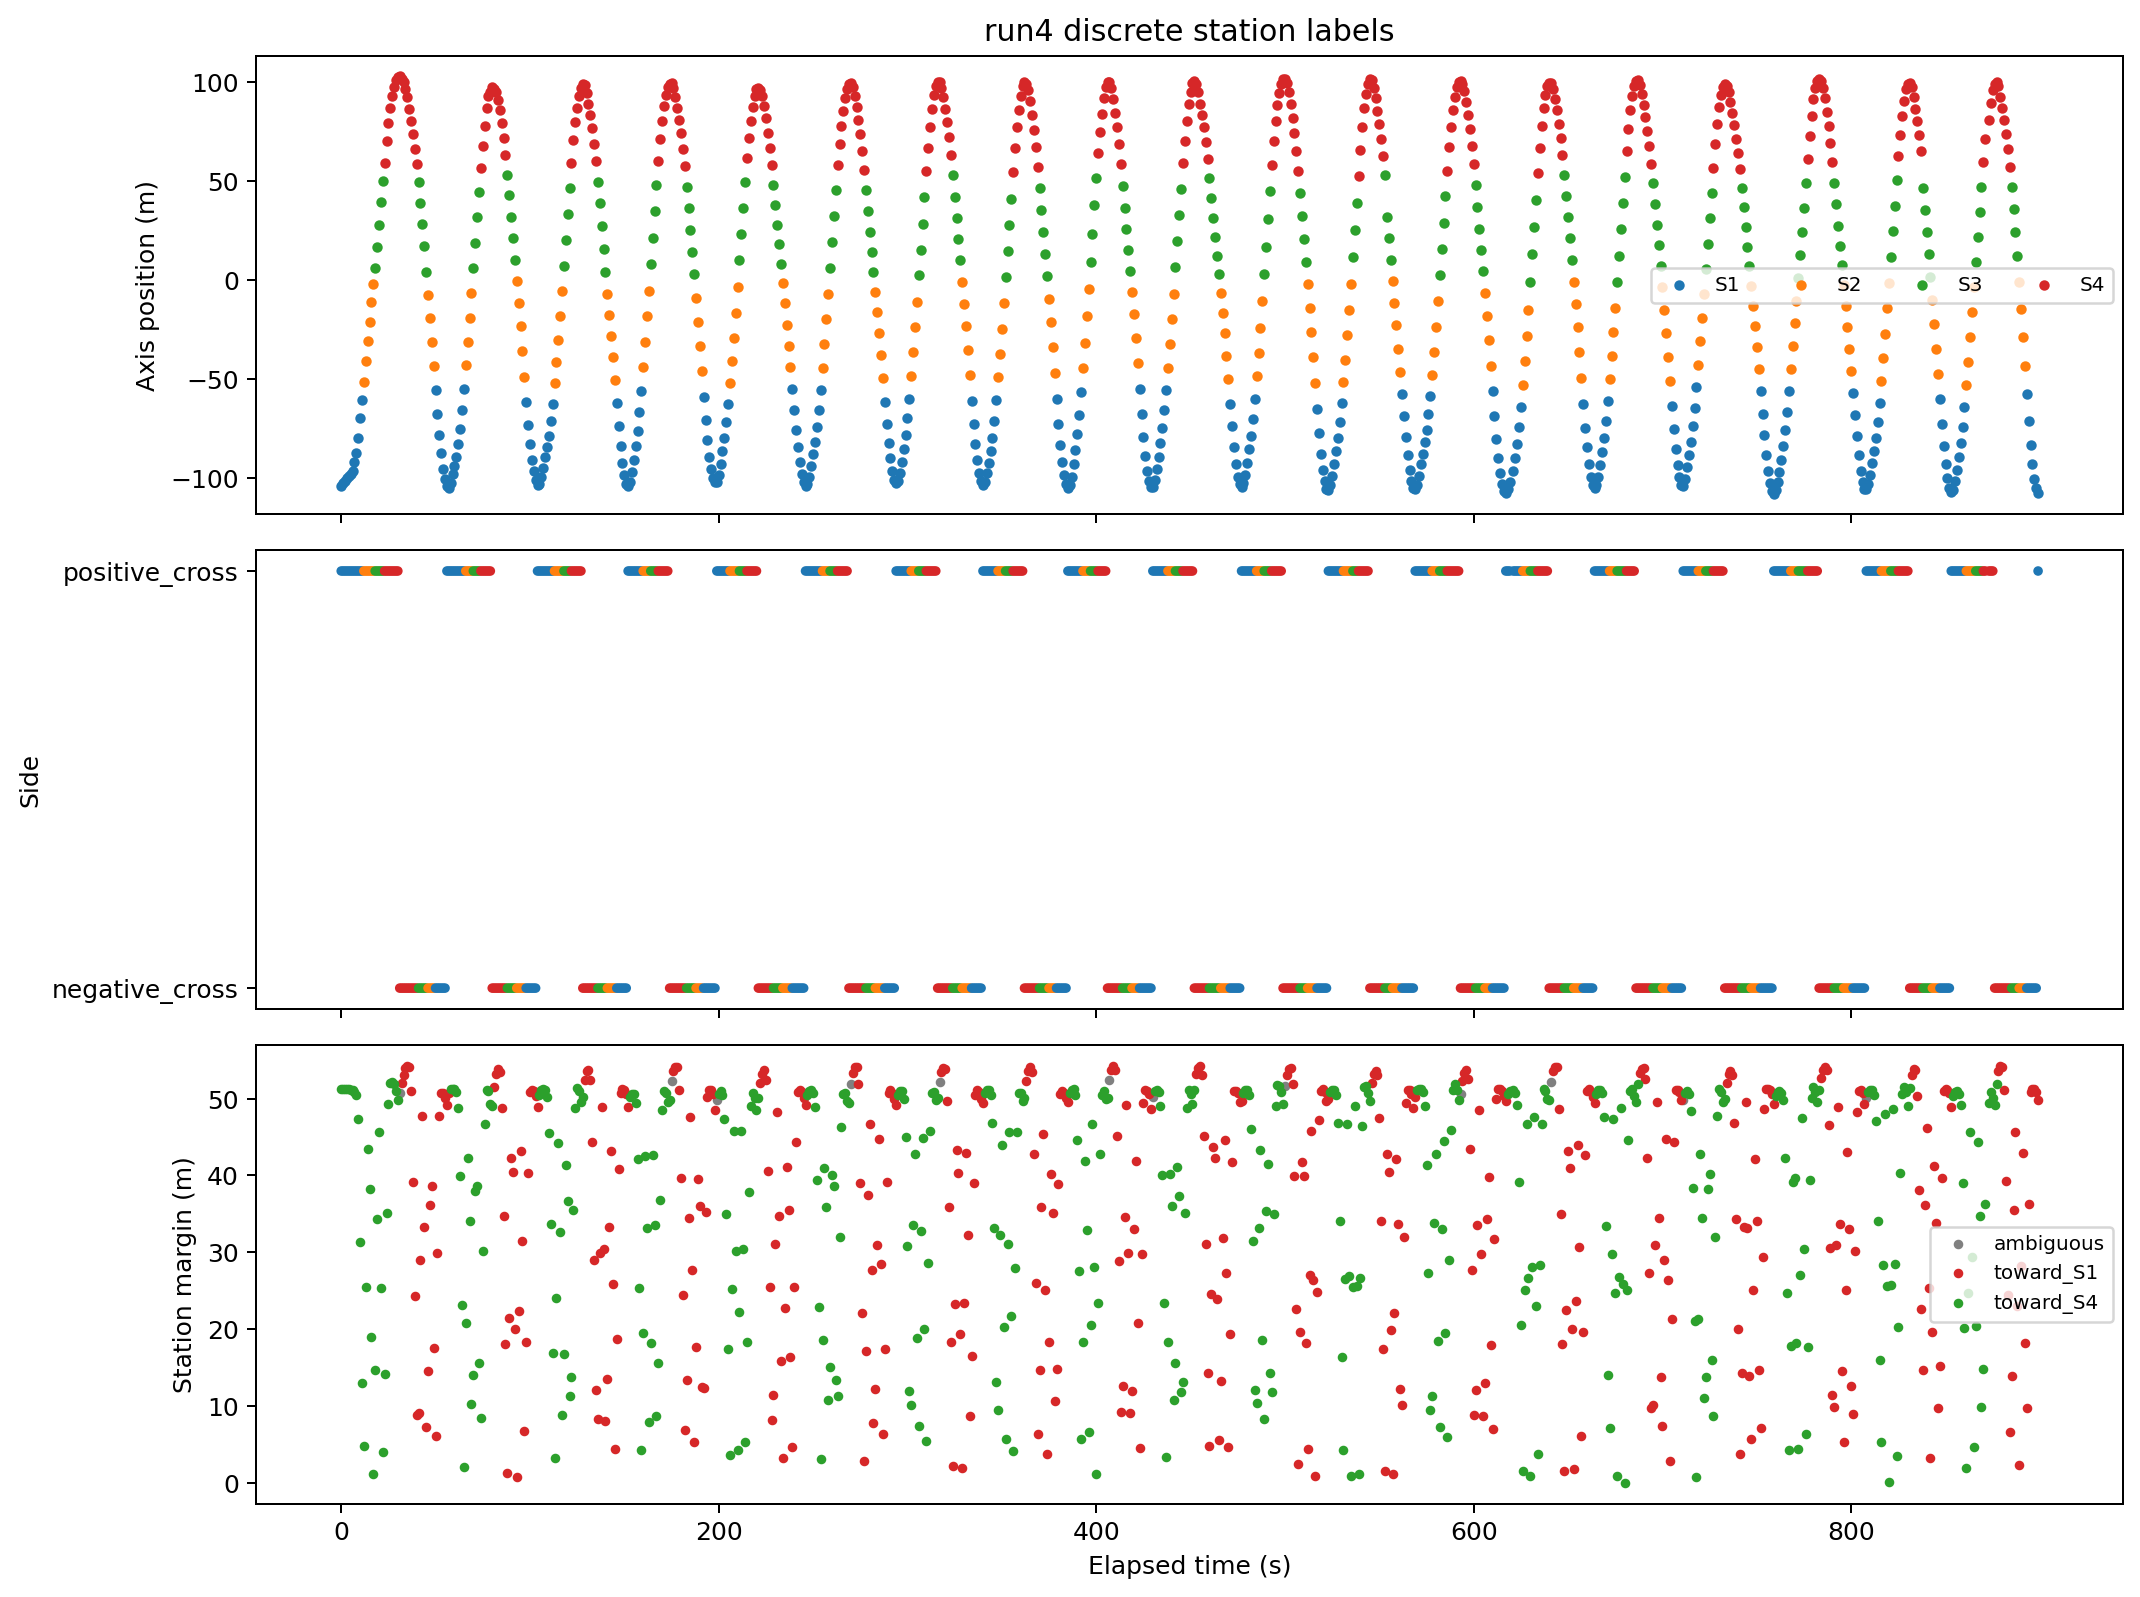

The data file committed next to this chart (first rows):
run_id, label, timestamp, latitude, longitude, axis_m, elapsed_s, axis_velocity_mps, nearest_sensor, nearest_sensor_distance_m, second_sensor_distance_m, sensor_margin_m, nearest_station, nearest_station_distance_m, second_station_distance_m, station_margin_m, nearest_station_axis_m, side_label, direction, lap_progress_stationized
4, gle350, 2024-03-29 21:20:41+00:00, 40.29, -88.13, -103.9, 0.0, 0.0, rs8, 24.46, 37.67, 13.21, 1, 24.46, 75.74, 51.28, -78.93, positive_cross, toward_S4, 0.5385
4, gle350, 2024-03-29 21:20:42+00:00, 40.29, -88.13, -102.4, 1.0, 1.451, rs8, 23.05, 36.47, 13.42, 1, 23.05, 74.31, 51.26, -78.93, positive_cross, toward_S4, 0.5654
4, gle350, 2024-03-29 21:20:43+00:00, 40.29, -88.13, -101.3, 2.0, 1.115, rs8, 21.96, 35.63, 13.66, 1, 21.96, 73.2, 51.24, -78.93, positive_cross, toward_S4, 0.586
4, gle350, 2024-03-29 21:20:44+00:00, 40.29, -88.13, -100.1, 3.0, 1.224, rs8, 20.76, 34.8, 14.04, 1, 20.76, 71.99, 51.23, -78.93, positive_cross, toward_S4, 0.6087
4, gle350, 2024-03-29 21:20:45+00:00, 40.29, -88.13, -98.95, 4.0, 1.113, rs8, 19.67, 34.07, 14.4, 1, 19.67, 70.88, 51.21, -78.93, positive_cross, toward_S4, 0.6293
4, gle350, 2024-03-29 21:20:46+00:00, 40.29, -88.13, -97.72, 5.0, 1.224, rs8, 18.47, 33.29, 14.82, 1, 18.47, 69.66, 51.19, -78.93, positive_cross, toward_S4, 0.652
4, gle350, 2024-03-29 21:20:47+00:00, 40.29, -88.13, -96.5, 6.0, 1.224, rs8, 17.27, 32.54, 15.26, 1, 17.27, 68.44, 51.17, -78.93, positive_cross, toward_S4, 0.6747
4, gle350, 2024-03-29 21:20:48+00:00, 40.29, -88.13, -91.81, 7.0, 4.686, rs8, 12.93, 29.42, 16.49, 1, 12.93, 63.83, 50.9, -78.93, positive_cross, toward_S4, 0.7614
4, gle350, 2024-03-29 21:20:49+00:00, 40.29, -88.13, -87.13, 8.0, 4.677, rs8, 8.764, 27.27, 18.5, 1, 8.764, 59.2, 50.44, -78.93, positive_cross, toward_S4, 0.8481
4, gle350, 2024-03-29 21:20:50+00:00, 40.29, -88.13, -79.68, 9.0, 7.453, rs8, 4.452, 25.72, 21.27, 1, 4.452, 51.8, 47.35, -78.93, positive_cross, toward_S4, 0.9861
4, gle350, 2024-03-29 21:20:51+00:00, 40.29, -88.13, -69.79, 10.0, 9.893, rs8, 10.59, 27.32, 16.73, 1, 10.59, 41.95, 31.36, -78.93, positive_cross, toward_S4, 1.169
4, gle350, 2024-03-29 21:20:52+00:00, 40.29, -88.13, -60.34, 11.0, 9.445, rs8, 19.54, 31.93, 12.39, 1, 19.54, 32.54, 13, -78.93, positive_cross, toward_S4, 1.344
4, gle350, 2024-03-29 21:20:53+00:00, 40.29, -88.13, -51.35, 12.0, 8.993, rs6, 23.53, 28.33, 4.793, 2, 23.53, 28.33, 4.793, -27.63, positive_cross, toward_S4, 1.561
4, gle350, 2024-03-29 21:20:54+00:00, 40.29, -88.13, -40.78, 13.0, 10.57, rs6, 13.45, 32.68, 19.22, 2, 13.45, 38.9, 25.45, -27.63, positive_cross, toward_S4, 1.757
4, gle350, 2024-03-29 21:20:55+00:00, 40.29, -88.13, -30.77, 14.0, 10.01, rs6, 5.384, 29.98, 24.59, 2, 5.384, 48.87, 43.49, -27.63, positive_cross, toward_S4, 1.942
4, gle350, 2024-03-29 21:20:56+00:00, 40.29, -88.13, -20.87, 15.0, 9.896, rs6, 8.707, 30.47, 21.76, 2, 8.707, 46.9, 38.19, -27.63, positive_cross, toward_S4, 2.125
4, gle350, 2024-03-29 21:20:57+00:00, 40.29, -88.13, -10.85, 16.0, 10.02, rs6, 18.13, 33.51, 15.38, 2, 18.13, 37.07, 18.94, -27.63, positive_cross, toward_S4, 2.311
4, gle350, 2024-03-29 21:20:58+00:00, 40.29, -88.13, -1.736, 17.0, 9.118, rs6, 26.98, 28.12, 1.14, 2, 26.98, 28.12, 1.14, -27.63, positive_cross, toward_S4, 2.48
4, gle350, 2024-03-29 21:20:59+00:00, 40.29, -88.13, 6.379, 18.0, 8.114, rs3, 20.24, 34.95, 14.72, 3, 20.24, 34.95, 14.72, 26.33, positive_cross, toward_S4, 2.631
4, gle350, 2024-03-29 21:21:00+00:00, 40.29, -88.13, 16.6, 19.0, 10.23, rs3, 10.78, 33.92, 23.13, 3, 10.78, 45.07, 34.29, 26.33, positive_cross, toward_S4, 2.82
4, gle350, 2024-03-29 21:21:01+00:00, 40.29, -88.13, 27.83, 20.0, 11.23, rs3, 5.969, 32.65, 26.68, 3, 5.969, 51.59, 45.62, 26.33, positive_cross, toward_S4, 3.028
4, gle350, 2024-03-29 21:21:02+00:00, 40.29, -88.13, 39.39, 21.0, 11.56, rs3, 14.65, 35.41, 20.76, 3, 14.65, 40.06, 25.41, 26.33, positive_cross, toward_S4, 3.242
4, gle350, 2024-03-29 21:21:03+00:00, 40.29, -88.13, 50.39, 22.0, 11.01, rs3, 25.24, 29.17, 3.932, 3, 25.24, 29.17, 3.932, 26.33, positive_cross, toward_S4, 3.446
4, gle350, 2024-03-29 21:21:04+00:00, 40.29, -88.13, 59.47, 23.0, 9.081, rs1, 19.86, 33.97, 14.12, 4, 19.86, 33.97, 14.12, 80.23, positive_cross, toward_S4, 3.616
4, gle350, 2024-03-29 21:21:05+00:00, 40.29, -88.13, 70.39, 24.0, 10.92, rs1, 9.794, 34.63, 24.84, 4, 9.794, 44.95, 35.16, 80.23, positive_cross, toward_S4, 3.818
4, gle350, 2024-03-29 21:21:06+00:00, 40.29, -88.13, 79.74, 25.0, 9.347, rs1, 4.945, 32.61, 27.66, 4, 4.945, 54.29, 49.35, 80.23, positive_cross, toward_S4, 3.991
4, gle350, 2024-03-29 21:21:07+00:00, 40.29, -88.13, 87.09, 26.0, 7.347, rs1, 9.638, 32.68, 23.04, 4, 9.638, 61.65, 52.01, 80.23, positive_cross, toward_S4, 4.127
4, gle350, 2024-03-29 21:21:08+00:00, 40.29, -88.13, 93.23, 27.0, 6.141, rs1, 15.67, 33.03, 17.36, 4, 15.67, 67.88, 52.21, 80.23, positive_cross, toward_S4, 4.241
4, gle350, 2024-03-29 21:21:09+00:00, 40.29, -88.13, 97.83, 28.0, 4.598, rs1, 20.74, 33.07, 12.34, 4, 20.74, 72.66, 51.93, 80.23, positive_cross, toward_S4, 4.326
4, gle350, 2024-03-29 21:21:10+00:00, 40.29, -88.13, 101.2, 29.0, 3.406, rs1, 25.53, 31.8, 6.269, 4, 25.53, 76.55, 51.02, 80.23, positive_cross, toward_S4, 4.389
4, gle350, 2024-03-29 21:21:11+00:00, 40.29, -88.13, 103, 30.0, 1.74, rs1, 29.1, 30.03, 0.9216, 4, 29.1, 78.96, 49.85, 80.23, positive_cross, toward_S4, 4.421
4, gle350, 2024-03-29 21:21:12+00:00, 40.29, -88.13, 103, 31.0, 0.06885, rs2, 27.56, 31.48, 3.926, 4, 27.56, 78.27, 50.72, 80.23, negative_cross, ambiguous, 4.422
4, gle350, 2024-03-29 21:21:13+00:00, 40.29, -88.13, 101.9, 32.0, -1.148, rs2, 24.2, 33.54, 9.34, 4, 24.2, 76.26, 52.06, 80.23, negative_cross, toward_S1, 4.401
4, gle350, 2024-03-29 21:21:14+00:00, 40.29, -88.13, 100.2, 33.0, -1.713, rs2, 20.9, 35.26, 14.36, 4, 20.9, 73.95, 53.05, 80.23, negative_cross, toward_S1, 4.369
4, gle350, 2024-03-29 21:21:15+00:00, 40.29, -88.13, 96.7, 34.0, -3.481, rs2, 16.03, 37, 20.97, 4, 16.03, 69.98, 53.94, 80.23, negative_cross, toward_S1, 4.305
4, gle350, 2024-03-29 21:21:16+00:00, 40.29, -88.13, 92.74, 35.0, -3.955, rs2, 11.52, 37.79, 26.27, 4, 11.52, 65.83, 54.31, 80.23, negative_cross, toward_S1, 4.232
4, gle350, 2024-03-29 21:21:17+00:00, 40.29, -88.13, 86.41, 36.0, -6.337, rs2, 5.396, 36.08, 30.69, 4, 5.396, 59.5, 54.1, 80.23, negative_cross, toward_S1, 4.114
4, gle350, 2024-03-29 21:21:18+00:00, 40.29, -88.13, 80.72, 37.0, -5.682, rs2, 2.807, 34.79, 31.98, 4, 2.807, 53.87, 51.06, 80.23, negative_cross, toward_S1, 4.009
4, gle350, 2024-03-29 21:21:19+00:00, 40.29, -88.13, 73.94, 38.0, -6.783, rs2, 7.974, 35.15, 27.18, 4, 7.974, 47.1, 39.13, 80.23, negative_cross, toward_S1, 3.884
4, gle350, 2024-03-29 21:21:20+00:00, 40.29, -88.13, 66.38, 39.0, -7.565, rs2, 15.34, 36.9, 21.56, 4, 15.34, 39.58, 24.25, 80.23, negative_cross, toward_S1, 3.743
4, gle350, 2024-03-29 21:21:21+00:00, 40.29, -88.13, 58.59, 40.0, -7.785, rs2, 23.04, 31.86, 8.817, 4, 23.04, 31.86, 8.817, 80.23, negative_cross, toward_S1, 3.599
4, gle350, 2024-03-29 21:21:22+00:00, 40.29, -88.13, 49.58, 41.0, -9.013, rs5, 23.01, 32.03, 9.021, 3, 23.01, 32.03, 9.021, 26.33, negative_cross, toward_S1, 3.43
4, gle350, 2024-03-29 21:21:23+00:00, 40.29, -88.13, 39.34, 42.0, -10.24, rs5, 13.26, 35.98, 22.72, 3, 13.26, 42.26, 29.01, 26.33, negative_cross, toward_S1, 3.241
4, gle350, 2024-03-29 21:21:24+00:00, 40.29, -88.13, 28.66, 43.0, -10.68, rs5, 5.17, 33.42, 28.25, 3, 5.17, 52.91, 47.74, 26.33, negative_cross, toward_S1, 3.043
4, gle350, 2024-03-29 21:21:25+00:00, 40.29, -88.13, 17.2, 44.0, -11.46, rs5, 11.09, 34.11, 23.02, 3, 11.09, 44.35, 33.26, 26.33, negative_cross, toward_S1, 2.831
4, gle350, 2024-03-29 21:21:26+00:00, 40.29, -88.13, 4.035, 45.0, -13.17, rs5, 24.26, 31.55, 7.292, 3, 24.26, 31.55, 7.292, 26.33, negative_cross, toward_S1, 2.587
4, gle350, 2024-03-29 21:21:27+00:00, 40.29, -88.13, -7.216, 46.0, -11.25, rs7, 20.86, 35.01, 14.14, 2, 20.86, 35.37, 14.5, -27.63, negative_cross, toward_S1, 2.378
4, gle350, 2024-03-29 21:21:28+00:00, 40.29, -88.13, -19.02, 47.0, -11.8, rs7, 10.9, 28.63, 17.73, 2, 10.9, 47.07, 36.17, -27.63, negative_cross, toward_S1, 2.159
4, gle350, 2024-03-29 21:21:29+00:00, 40.29, -88.13, -31.26, 48.0, -12.24, rs7, 8.681, 27.07, 18.39, 2, 8.681, 47.33, 38.64, -27.63, negative_cross, toward_S1, 1.933
4, gle350, 2024-03-29 21:21:30+00:00, 40.29, -88.13, -43.26, 49.0, -12, rs7, 17.75, 31.16, 13.41, 2, 17.75, 35.35, 17.59, -27.63, negative_cross, toward_S1, 1.711
4, gle350, 2024-03-29 21:21:31+00:00, 40.29, -88.13, -55.5, 50.0, -12.23, rs10, 23.25, 29.37, 6.116, 1, 23.25, 29.37, 6.116, -78.93, negative_cross, toward_S1, 1.434
4, gle350, 2024-03-29 21:21:32+00:00, 40.29, -88.13, -67.72, 51.0, -12.23, rs10, 11.32, 28.74, 17.42, 1, 11.32, 41.27, 29.94, -78.93, negative_cross, toward_S1, 1.208
4, gle350, 2024-03-29 21:21:33+00:00, 40.29, -88.13, -78.06, 52.0, -10.34, rs10, 3.664, 26.52, 22.86, 1, 3.664, 51.46, 47.79, -78.93, negative_cross, toward_S1, 1.016
4, gle350, 2024-03-29 21:21:34+00:00, 40.29, -88.13, -87.31, 53.0, -9.245, rs10, 9.998, 26.87, 16.87, 1, 9.998, 60.73, 50.73, -78.93, negative_cross, toward_S1, 0.8449
4, gle350, 2024-03-29 21:21:35+00:00, 40.29, -88.13, -95.24, 54.0, -7.939, rs10, 18.23, 28.13, 9.891, 1, 18.23, 68.92, 50.68, -78.93, negative_cross, toward_S1, 0.6979
4, gle350, 2024-03-29 21:21:36+00:00, 40.29, -88.13, -100.5, 55.0, -5.302, rs10, 24.77, 28.46, 3.683, 1, 24.77, 74.83, 50.05, -78.93, negative_cross, toward_S1, 0.5997
4, gle350, 2024-03-29 21:21:37+00:00, 40.29, -88.13, -103.8, 56.0, -3.211, rs8, 27.9, 30.22, 2.328, 1, 27.9, 77.07, 49.17, -78.93, positive_cross, toward_S1, 0.5402
4, gle350, 2024-03-29 21:21:38+00:00, 40.29, -88.13, -104.8, 57.0, -0.998, rs8, 26.42, 34.61, 8.188, 1, 26.42, 77.1, 50.68, -78.93, positive_cross, toward_S1, 0.5217
4, gle350, 2024-03-29 21:21:39+00:00, 40.29, -88.13, -102.5, 58.0, 2.258, rs8, 23.25, 35.96, 12.71, 1, 23.25, 74.45, 51.2, -78.93, positive_cross, toward_S4, 0.5636
4, gle350, 2024-03-29 21:21:40+00:00, 40.29, -88.13, -97.86, 59.0, 4.64, rs8, 18.43, 34.4, 15.97, 1, 18.43, 69.72, 51.29, -78.93, positive_cross, toward_S4, 0.6495
... 838 more rows
